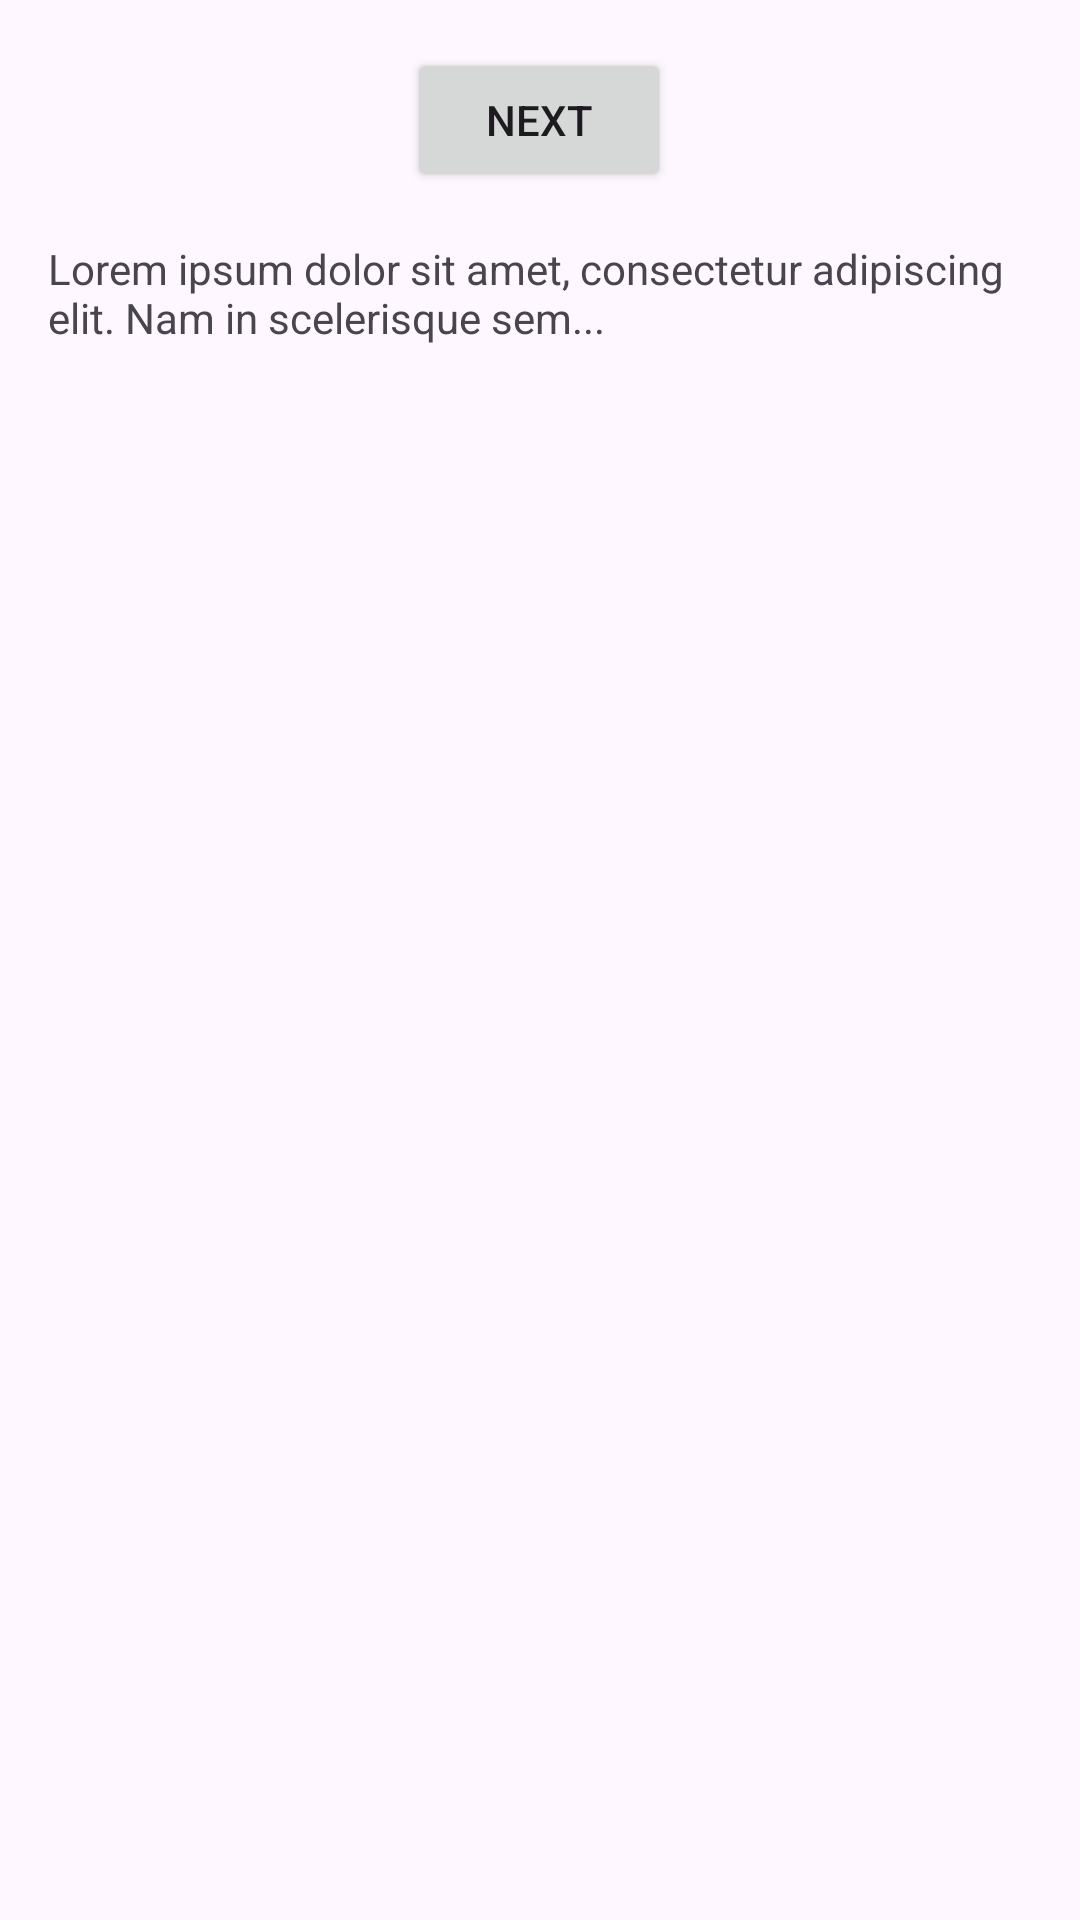

Layout XML and referenced resources for this Android screen:
<!-- AndroidManifest.xml: application theme Theme.Mystica -->
<!-- res/layout/fragment_first.xml -->
<?xml version="1.0" encoding="utf-8"?>
<androidx.core.widget.NestedScrollView
    xmlns:android="http://schemas.android.com/apk/res/android"
    xmlns:app="http://schemas.android.com/apk/res-auto"
    xmlns:tools="http://schemas.android.com/tools"
    android:layout_width="match_parent"
    android:layout_height="match_parent"
    tools:context=".FirstFragment">
    <androidx.constraintlayout.widget.ConstraintLayout
        android:layout_width="match_parent"
        android:layout_height="match_parent"
        android:padding="16dp">

        <Button
            android:id="@+id/button_first"
            android:layout_width="wrap_content"
            android:layout_height="wrap_content"
            android:text="@string/next"
            app:layout_constraintBottom_toTopOf="@id/textview_first"
            app:layout_constraintEnd_toEndOf="parent"
            app:layout_constraintHorizontal_bias="0.498"
            app:layout_constraintStart_toStartOf="parent"
            app:layout_constraintTop_toTopOf="parent" />

    <TextView
        android:id="@+id/textview_first"
        android:layout_width="wrap_content"
        android:layout_height="wrap_content"
        android:layout_marginTop="16dp"
        android:text="@string/lorem_ipsum"
        app:layout_constraintBottom_toBottomOf="parent"
        app:layout_constraintEnd_toEndOf="parent"
        app:layout_constraintStart_toStartOf="parent"
        app:layout_constraintTop_toBottomOf="@id/button_first" />
    </androidx.constraintlayout.widget.ConstraintLayout>
</androidx.core.widget.NestedScrollView>
<!-- resources referenced by this layout -->
<resources>
  <string name="lorem_ipsum">
          Lorem ipsum dolor sit amet, consectetur adipiscing elit. Nam in scelerisque sem...
      </string>
  <string name="next">Next</string>
  <style name="Theme.Mystica" parent="Base.Theme.Mystica" />
  <style name="Base.Theme.Mystica" parent="Theme.Material3.DayNight.NoActionBar">
          
          
      </style>
</resources>
